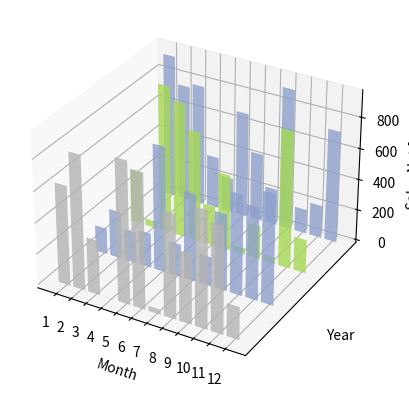

This figure's Python source:
# -*- coding: utf-8 -*-
# @Time    : 4/13/19
# [redacted]
# @Project : data_visualization
# @File    : ch05_intro
# @Software: PyCharm

import random
import numpy as np
import matplotlib as mpl
import matplotlib.pyplot as plt
import matplotlib.dates as mdates

from mpl_toolkits.mplot3d import Axes3D
mpl.rcParams['font.size'] = 10


def main():
    fig = plt.figure()
    ax = fig.add_subplot(111, projection='3d')

    for z in [2011, 2012, 2013, 2014]:
        xs = range(1, 13)
        ys = 1000*np.random.rand(12)

        color = plt.cm.Set2(random.choice(range(plt.cm.Set2.N)))
        ax.bar(xs, ys, zs=z, zdir='y', color=color, alpha=0.8)

    ax.xaxis.set_major_locator(mpl.ticker.FixedLocator(xs))
    ax.yaxis.set_major_locator(mpl.ticker.FixedLocator(ys))

    ax.set_xlabel('Month')
    ax.set_ylabel('Year')
    ax.set_zlabel('Sales Net [usd]')

    plt.show()


if __name__ == '__main__':
    main()
